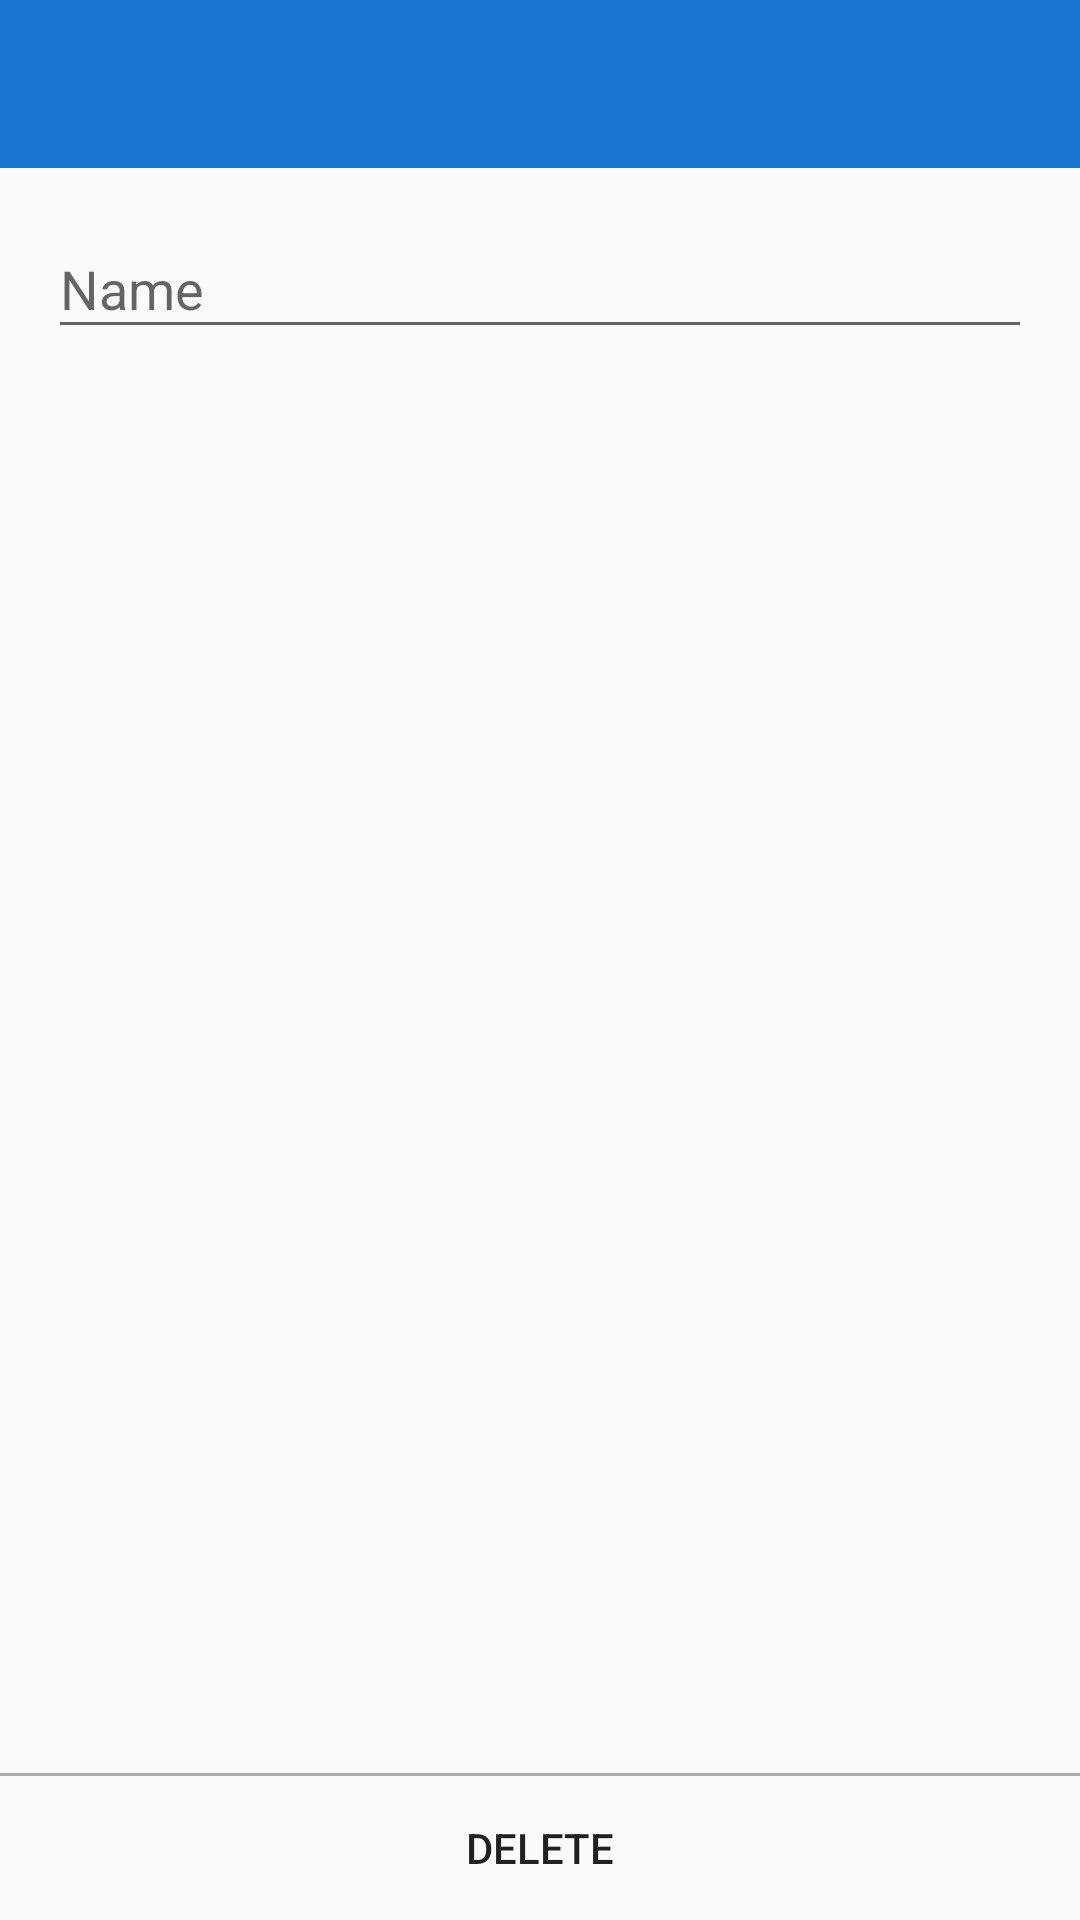

Produce the Android XML layout that renders to this screen, including the resource entries it uses.
<!-- AndroidManifest.xml: application theme AppTheme -->
<!-- res/layout/fragment_edit_task_list.xml -->
<?xml version="1.0" encoding="utf-8"?>
<RelativeLayout xmlns:android="http://schemas.android.com/apk/res/android"
              android:layout_width="match_parent"
              android:layout_height="match_parent">

    <android.support.v7.widget.Toolbar
        android:id="@+id/toolbar"
        android:layout_width="match_parent"
        android:layout_height="?attr/actionBarSize"
        android:layout_alignParentTop="true"
        android:background="?attr/colorPrimary"
        android:theme="@style/ThemeOverlay.AppCompat.Dark.ActionBar"/>

    <android.support.design.widget.TextInputLayout
        android:id="@+id/textInputLayout"
        android:layout_width="match_parent"
        android:layout_height="wrap_content"
        android:layout_marginStart="16dp"
        android:layout_marginTop="8dp"
        android:layout_marginEnd="16dp"
        android:layout_below="@id/toolbar">

        <EditText
            android:id="@+id/edit_list_name"
            android:layout_width="match_parent"
            android:layout_height="wrap_content"
            android:hint="Name"/>

    </android.support.design.widget.TextInputLayout>

    <Button
        android:id="@+id/delete_btn"
        android:layout_width="match_parent"
        android:layout_height="48dp"
        android:background="?android:selectableItemBackground"
        android:layout_alignParentBottom="true"
        android:text="DELETE"/>

    <View
        android:layout_width="match_parent"
        android:layout_height="1dp"
        android:background="@android:color/darker_gray"
        android:layout_above="@id/delete_btn"/>


</RelativeLayout>
<!-- resources referenced by this layout -->
<resources>
  <style name="AppTheme" parent="Theme.AppCompat.Light.NoActionBar">
          <item name="colorPrimary">#1976D2</item>
          <item name="colorPrimaryDark">#1976D2</item>
          <item name="colorAccent">#FFC400</item>
      </style>
</resources>
